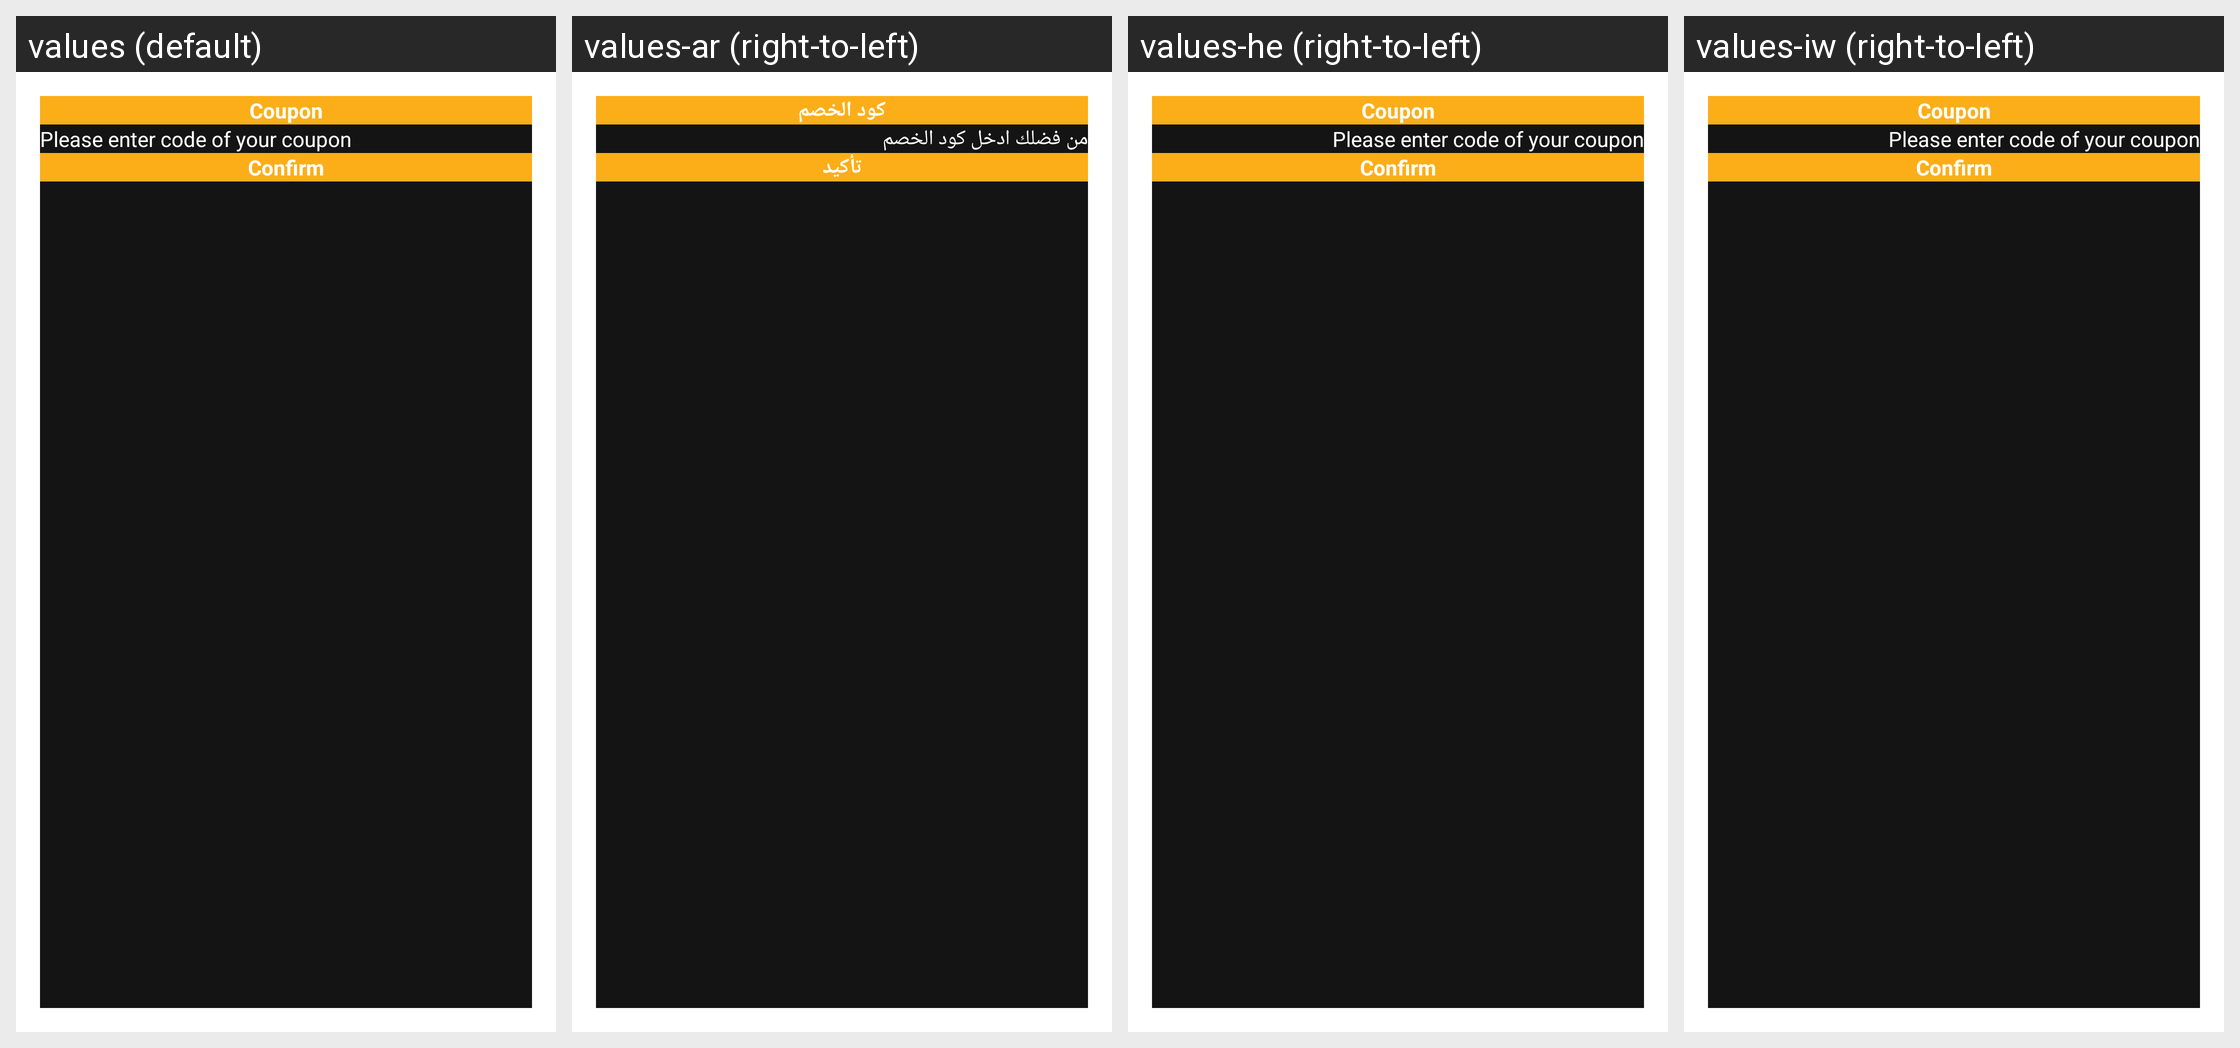

This grid shows one Android layout under several languages. Give, for every string resource on the screen, its name, the default text and each shown locale's text.
Android screen res/layout/activity_add_coupon.xml rendered under 4 locales, left to right: values (default), values-ar (right-to-left), values-he (right-to-left), values-iw (right-to-left). Device: Nexus 5 (rendered at 1080×1920; each locale shown at half size, 540×960, under a caption strip naming it); theme Theme.AppCompat.Dialog.
Strings drawn on this screen, with the default value and each locale's value (text and hints the layout hard-codes, and strings that could not be matched under every locale, appear in the picture but are not listed):

coupoun
  values: Coupon
  values-ar: كود الخصم
  values-he: Coupon  [not translated; the default value is used]
  values-iw: Coupon  [not translated; the default value is used]

please_entercoupon
  values: Please enter code of your coupon
  values-ar: من فضلك ادخل كود الخصم
  values-he: Please enter code of your coupon  [not translated; the default value is used]
  values-iw: Please enter code of your coupon  [not translated; the default value is used]

confirm
  values: Confirm
  values-ar: تأكيد
  values-he: Confirm  [not translated; the default value is used]
  values-iw: Confirm  [not translated; the default value is used]
